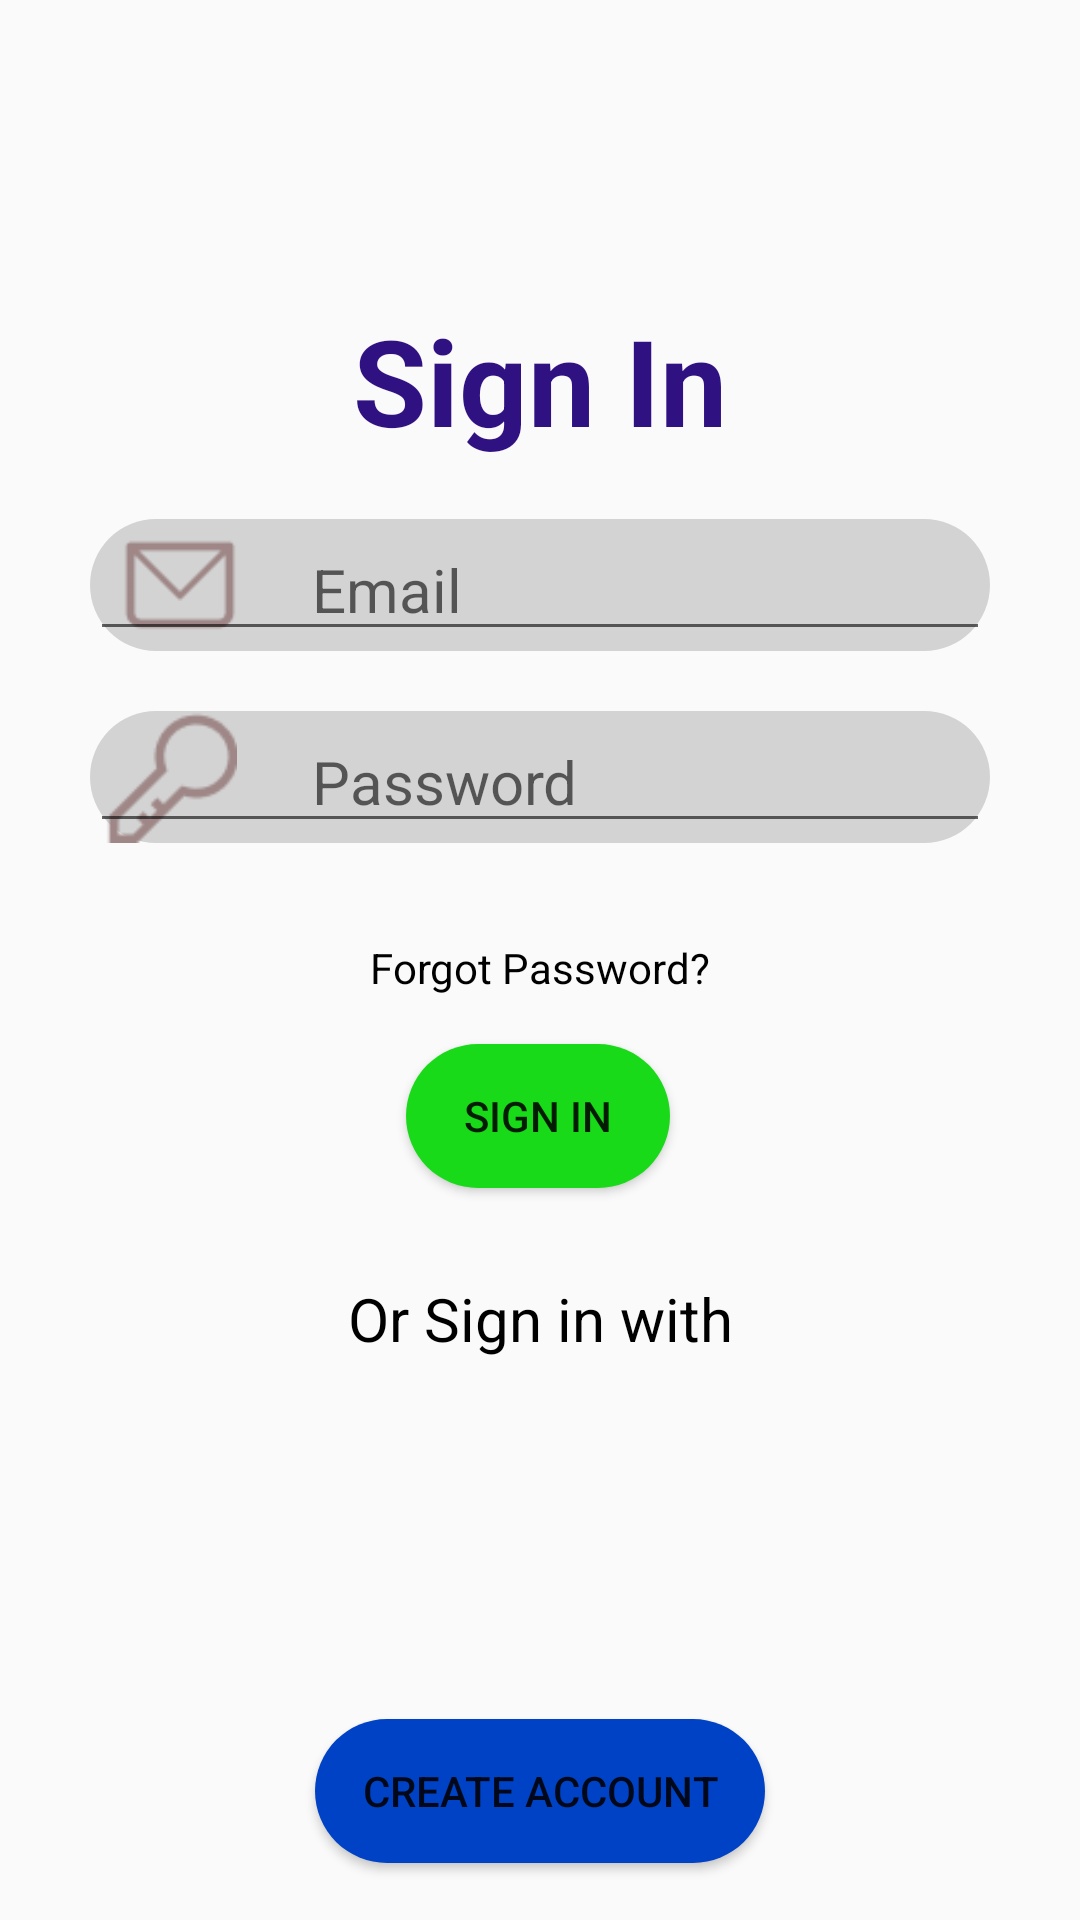

The Android layout XML behind this screen, and the referenced resources:
<!-- AndroidManifest.xml: application theme Theme.HealthcareSystem -->
<!-- res/layout/activity_signin.xml -->
<?xml version="1.0" encoding="utf-8"?>
<androidx.constraintlayout.widget.ConstraintLayout xmlns:android="http://schemas.android.com/apk/res/android"
    xmlns:app="http://schemas.android.com/apk/res-auto"
    xmlns:tools="http://schemas.android.com/tools"
    android:layout_width="match_parent"
    android:layout_height="match_parent">

    <TextView
        android:id="@+id/textView"
        android:layout_width="125dp"
        android:layout_height="63dp"
        android:layout_marginTop="100dp"
        android:text="Sign In"
        android:textColor="#2F1182"
        android:textSize="40dp"
        android:textStyle="bold"
        app:layout_constraintEnd_toEndOf="parent"
        app:layout_constraintStart_toStartOf="parent"
        app:layout_constraintTop_toTopOf="parent" />

    <RelativeLayout
        android:id="@+id/relativeLayout"
        android:layout_width="300dp"
        android:layout_height="wrap_content"
        android:layout_marginTop="10dp"
        android:background="@drawable/roundgray"
        app:layout_constraintEnd_toEndOf="parent"
        app:layout_constraintStart_toStartOf="parent"
        app:layout_constraintTop_toBottomOf="@+id/textView">


        <ImageView
            android:id="@+id/imageView"
            android:layout_width="wrap_content"
            android:layout_height="wrap_content"
            android:layout_alignTop="@+id/editText"
            android:layout_alignBottom="@+id/editText"
            android:layout_alignParentLeft="true"
            android:src="@drawable/icon_email" />

        <EditText
            android:id="@+id/editText"
            android:layout_width="match_parent"
            android:layout_height="wrap_content"
            android:textSize="20dp"
            android:hint="              Email"
            tools:layout_editor_absoluteX="-16dp"
            tools:layout_editor_absoluteY="343dp" />
    </RelativeLayout>

    <RelativeLayout
        android:id="@+id/relativeLayout2"
        android:layout_width="300dp"
        android:layout_height="wrap_content"

        android:layout_marginTop="20dp"
        android:background="@drawable/roundgray"
        app:layout_constraintEnd_toEndOf="parent"
        app:layout_constraintStart_toStartOf="parent"
        app:layout_constraintTop_toBottomOf="@+id/relativeLayout">


        <ImageView
            android:id="@+id/imageView2"
            android:layout_width="wrap_content"
            android:layout_height="wrap_content"
            android:layout_alignTop="@+id/editText2"
            android:layout_alignBottom="@+id/editText2"
            android:layout_alignParentLeft="true"
            android:src="@drawable/icon_password" />

        <EditText
            android:id="@+id/editText2"
            android:layout_width="match_parent"
            android:layout_height="wrap_content"
            android:hint="              Password"
            android:textSize="20dp"
            tools:layout_editor_absoluteX="20dp"
            tools:layout_editor_absoluteY="325dp" />
    </RelativeLayout>

    <Button
        android:id="@+id/button"
        android:layout_width="wrap_content"
        android:layout_height="wrap_content"
        android:layout_marginTop="16dp"
        android:background="@drawable/roundgreen"
        android:text="Sign In"
        app:layout_constraintEnd_toEndOf="parent"
        app:layout_constraintHorizontal_bias="0.498"
        app:layout_constraintStart_toStartOf="parent"
        app:layout_constraintTop_toBottomOf="@+id/textView3" />

    <TextView
        android:id="@+id/textView2"
        android:layout_width="wrap_content"
        android:layout_height="wrap_content"
        android:layout_marginTop="30dp"
        android:textColor="@color/black"
        android:textSize="20dp"
        android:text="Or Sign in with"
        app:layout_constraintEnd_toEndOf="parent"
        app:layout_constraintStart_toStartOf="parent"
        app:layout_constraintTop_toBottomOf="@+id/button" />

    <ImageView
        android:id="@+id/imageView3"
        android:layout_width="60dp"
        android:layout_height="60dp"
        android:layout_marginStart="124dp"
        android:layout_marginTop="24dp"
        app:layout_constraintStart_toStartOf="parent"
        app:layout_constraintTop_toBottomOf="@+id/textView2"
        app:srcCompat="@drawable/icon_facebook" />

    <ImageView
        android:id="@+id/imageView4"
        android:layout_width="60dp"
        android:layout_height="60dp"
        android:layout_marginStart="48dp"
        android:layout_marginTop="24dp"
        app:layout_constraintEnd_toEndOf="parent"
        app:layout_constraintHorizontal_bias="0.0"
        app:layout_constraintStart_toEndOf="@+id/imageView3"
        app:layout_constraintTop_toBottomOf="@+id/textView2"
        app:srcCompat="@drawable/icon_google" />

    <TextView
        android:id="@+id/textView3"
        android:layout_width="wrap_content"
        android:layout_height="wrap_content"
        android:layout_marginTop="32dp"
        android:text="Forgot Password?"
        android:textColor="@color/black"
        app:layout_constraintEnd_toEndOf="parent"
        app:layout_constraintStart_toStartOf="parent"
        app:layout_constraintTop_toBottomOf="@+id/relativeLayout2" />

    <Button
        android:id="@+id/button2"
        android:layout_width="150dp"
        android:layout_height="wrap_content"
        android:layout_marginTop="120dp"
        android:background="@drawable/createbutton"
        android:text="Create Account"
        app:layout_constraintEnd_toEndOf="parent"
        app:layout_constraintStart_toStartOf="parent"
        app:layout_constraintTop_toBottomOf="@+id/textView2" />


</androidx.constraintlayout.widget.ConstraintLayout>
<!-- resources referenced by this layout -->
<resources>
  <color name="black">#000000</color>
  <!-- drawable createbutton (drawable) -->
  <?xml version="1.0" encoding="utf-8"?>
  <shape xmlns:android="http://schemas.android.com/apk/res/android">
      <solid android:color="#0042C6" /> 
      <corners android:radius="40dp" /> 
  </shape>
  <!-- drawable icon_email: png bitmap (drawable, 655 bytes) -->
  <!-- drawable icon_password: png bitmap (drawable, 1157 bytes) -->
  <!-- drawable roundgray (drawable) -->
  <?xml version="1.0" encoding="utf-8"?>
  <shape xmlns:android="http://schemas.android.com/apk/res/android">
      <solid android:color="#D3D3D3" /> 
      <corners android:radius="40dp" /> 
  </shape>
  <!-- drawable roundgreen (drawable) -->
  <?xml version="1.0" encoding="utf-8"?>
  <shape xmlns:android="http://schemas.android.com/apk/res/android">
      <solid android:color="@color/green" /> 
      <corners android:radius="40dp" /> 
  </shape>
  <style name="Theme.HealthcareSystem" parent="Base.Theme.HealthcareSystem" />
  <color name="green">#18DA18</color>
  <style name="Base.Theme.HealthcareSystem" parent="Theme.AppCompat.Light.NoActionBar">
          
  
          
      </style>
</resources>
